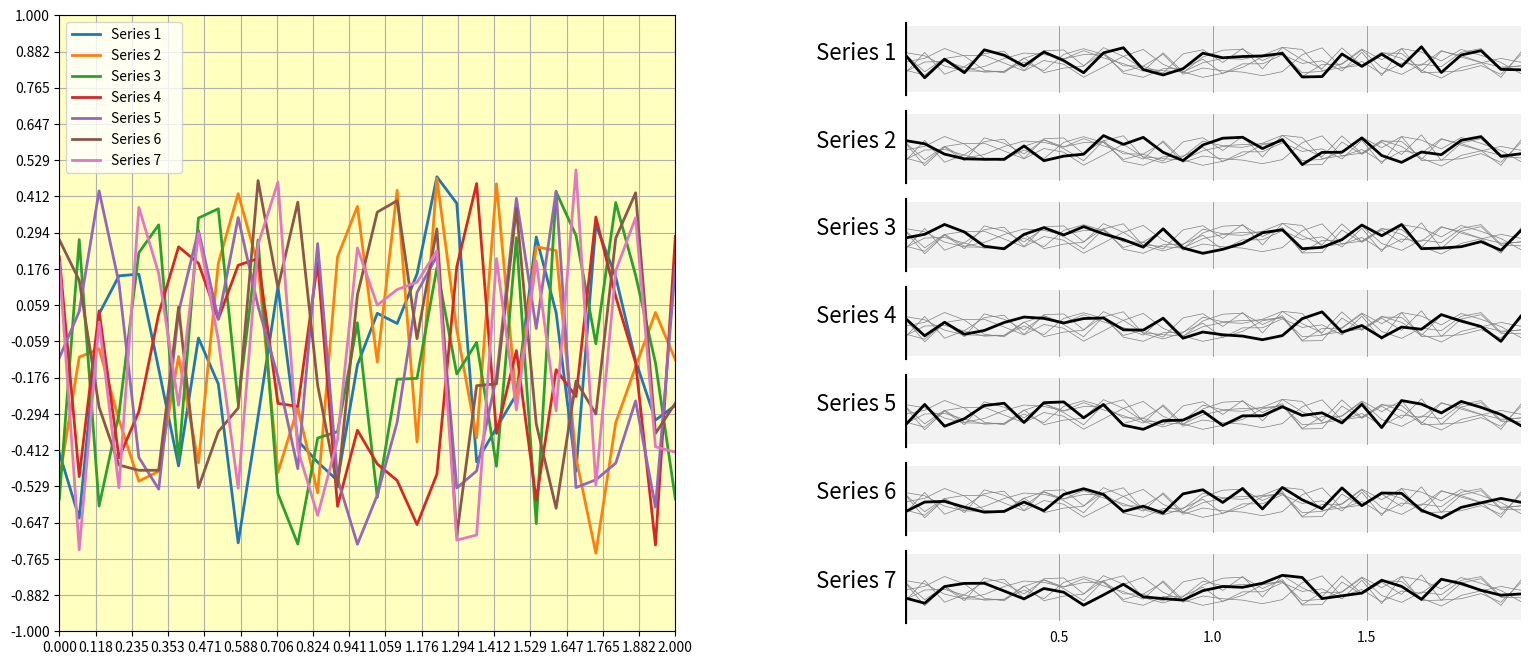

Here is the Python script that generated this plot: (Note: this script raises an exception after producing the figure.)
import numpy as np
import matplotlib.pyplot as plt

# Data
# -----------------------------------------------------------------------------
p, n = 7, 32
X = np.linspace(0, 2, n)
Y = np.random.uniform(-0.75, 0.5, (p, n))

# -----------------------------------------------------------------------------
fig = plt.figure(figsize=(20, 8))
ax = plt.subplot(1, 2, 1, aspect=1)
ax.patch.set_facecolor((1, 1, 0.75))
for i in range(p):
    plt.plot(X, Y[i], label="Series %d     " % (1 + i), lw=2)
plt.xlim(0, 2)
plt.ylim(-1, 1)
plt.yticks(np.linspace(-1, 1, 18))
plt.xticks(np.linspace(0, 2, 18))
plt.legend()
plt.grid()

# -----------------------------------------------------------------------------
ax = plt.subplot(1, 2, 2, aspect=1)
Yy = p - (np.arange(p) + 0.5)
Xx = [p,] * p
rects = plt.barh(
    Yy, Xx, align="center", height=0.75, color=".95", ec="None", zorder=-20
)
plt.xlim(0, p), plt.ylim(0, p)

for i in range(p):
    label = "Series %d" % (1 + i)
    plt.text(-0.1, Yy[i], label, ha="right", fontsize=16)
    plt.axvline(0, (Yy[i] - 0.4) / p, (Yy[i] + 0.4) / p, c="k", lw=3)
    plt.axvline(
        0.25 * p, (Yy[i] - 0.375) / p, (Yy[i] + 0.375) / p, c=".5", lw=0.5, zorder=-15
    )
    plt.axvline(
        0.50 * p, (Yy[i] - 0.375) / p, (Yy[i] + 0.375) / p, c=".5", lw=0.5, zorder=-15
    )
    plt.axvline(
        0.75 * p, (Yy[i] - 0.375) / p, (Yy[i] + 0.375) / p, c=".5", lw=0.5, zorder=-15
    )
    plt.plot(X * p / 2, i + 0.5 + 2 * Y[i] / p, c="k", lw=2)
    for j in range(p):
        if i != j:
            plt.plot(X * p / 2, i + 0.5 + 2 * Y[j] / p, c=".5", lw=0.5, zorder=-10)
plt.text(0.25 * p, 0, "0.5", va="top", ha="center", fontsize=10)
plt.text(0.50 * p, 0, "1.0", va="top", ha="center", fontsize=10)
plt.text(0.75 * p, 0, "1.5", va="top", ha="center", fontsize=10)
plt.axis("off")

plt.savefig("../../figures/rules/rule-8.pdf")
plt.show()
